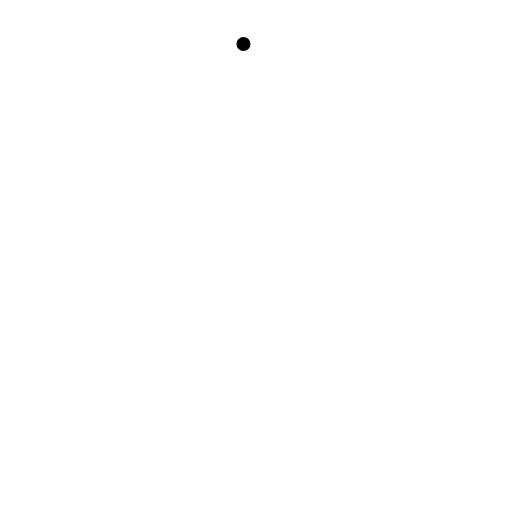
t = 0.00 s
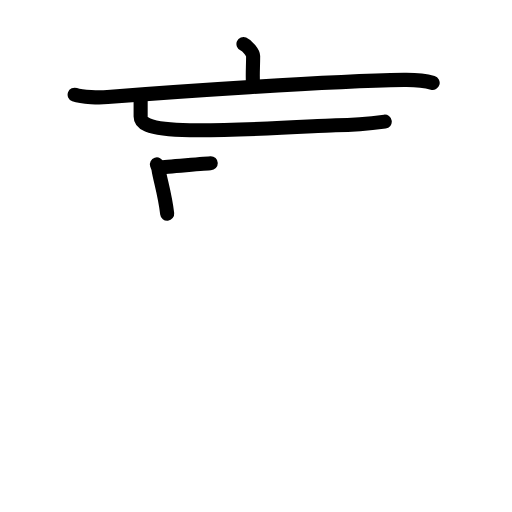
t = 4.08 s
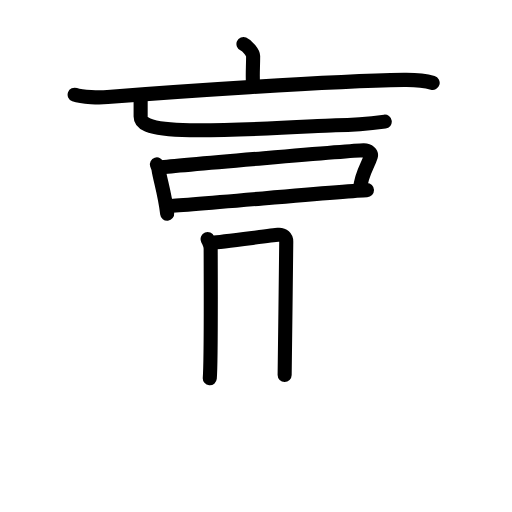
t = 7.92 s
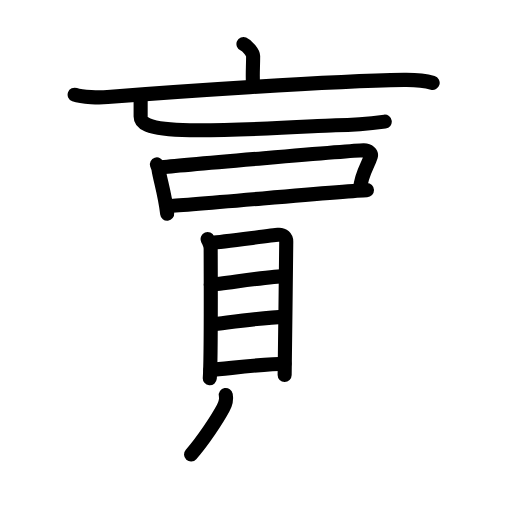
t = 11.88 s
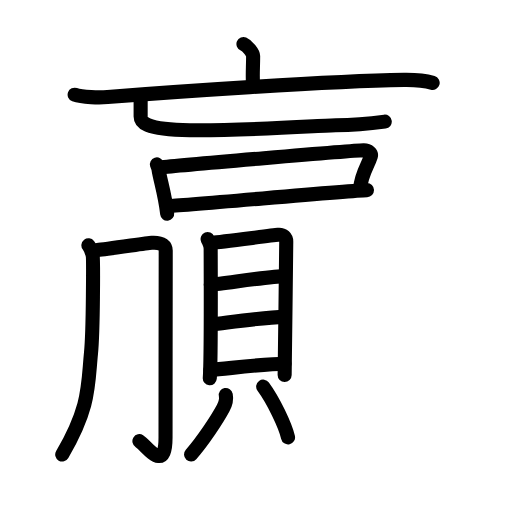
t = 14.69 s
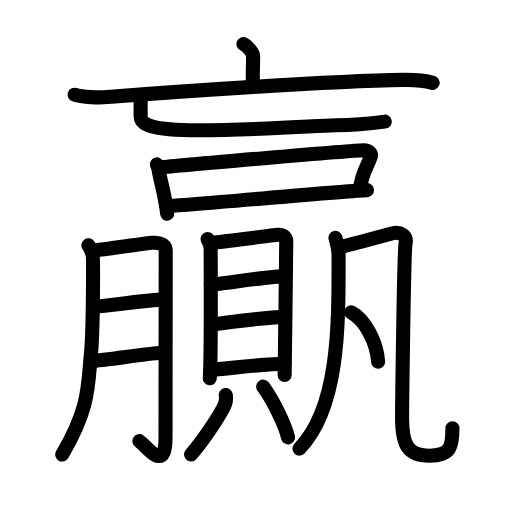
t = 20.00 s

The animated SVG that drew these frames (rendered in a browser with its animation timeline set to each time). Animation: 61 SMIL elements (animate=61); one cycle of 20.00 s.

<?xml version="1.0" encoding="UTF-8"?>
<!--
AniKanjiVG is licensed by CC-BY-SA Paul C. Sommerhoff (https://bitbucket.org/sommerhoff/anikanjivg).
AniKanjiVG uses KanjiVG which is licensed by CC-BY-SA Ulrich Apel (http://kanjivg.tagaini.net).
See also http://creativecommons.org/licenses/by-sa/3.0/
-->
<svg xmlns:kvg='http://kanjivg.tagaini.net' xmlns='http://www.w3.org/2000/svg' width='109' height='109' viewBox='0 0 109 109' style='fill:none;stroke:#000000;stroke-width:3;stroke-linecap:round;stroke-linejoin:round;' id="kvg:kanji_08d0f"><g id="kvg:08d0f" kvg:element="贏"><g id="kvg:08d0f-g1" kvg:position="top"><g id="kvg:08d0f-g2" kvg:element="亡" kvg:position="top"><g id="kvg:08d0f-g3" kvg:element="亠" kvg:radical="nelson"><path id="kvg:08d0f-s1" kvg:type="㇑a" d="M51.83,9.36c0.81,0.34,2.06,1.87,2.06,2.54c0,2.48-0.17,3.97-0.02,6.07"><animate attributeName="d" begin="0.0s" dur="0.5s" from="M51.83,9.36C51.83,9.36,51.83,9.36,51.83,9.36" to="M51.83,9.36c0.81,0.34,2.06,1.87,2.06,2.54" />
<animate attributeName="d" begin="0.5s" dur="0.5s" from="M51.83,9.36c0.81,0.34,2.06,1.87,2.06,2.54c0,0,0,0,0,0,0" to="M51.83,9.36c0.81,0.34,2.06,1.87,2.06,2.54c0,2.48-0.17,3.97-0.02,6.07" />
</path>
<g id="kvg:08d0f-g4" kvg:element="匸" kvg:part="1" kvg:variant="true" kvg:original="匚"><path id="kvg:08d0f-s2" kvg:type="㇐" d="M15.89,20.17c1.61,0.58,5.41,0.62,7.01,0.49c12.94-1.03,46.65-3.39,63.08-3.65c2.72-0.04,4.1,0.04,6.13,0.63"><animate attributeName="d" begin="1.0s" dur="0.3333333333333333s" from="M15.89,20.17C15.89,20.17,15.89,20.17,15.89,20.17" to="M15.89,20.17c1.61,0.58,5.41,0.62,7.01,0.49" />
<animate attributeName="d" begin="1.3333333333333333s" dur="0.3333333333333333s" from="M15.89,20.17c1.61,0.58,5.41,0.62,7.01,0.49c0,0,0,0,0,0,0" to="M15.89,20.17c1.61,0.58,5.41,0.62,7.01,0.49c12.94-1.03,46.65-3.39,63.08-3.65" />
<animate attributeName="d" begin="1.6666666666666665s" dur="0.3333333333333333s" from="M15.89,20.17c1.61,0.58,5.41,0.62,7.01,0.49c12.94-1.03,46.65-3.39,63.08-3.65c0,0,0,0,0,0,0" to="M15.89,20.17c1.61,0.58,5.41,0.62,7.01,0.49c12.94-1.03,46.65-3.39,63.08-3.65c2.72-0.04,4.1,0.04,6.13,0.63" />
<animate attributeName="d" begin="0s" dur="1.0s" from="M-100,-100" to="M-100,-100" />
</path>
</g>
</g>
<g id="kvg:08d0f-g5" kvg:element="匸" kvg:part="2" kvg:variant="true" kvg:original="匚"><path id="kvg:08d0f-s3" kvg:type="㇄" d="M29.94,20.36c0,2.55,0,3.47,0,4.44c0,1.07,0.56,2.78,10.47,2.93c10.74,0.17,28.63-1.03,31.06-1.06c4.21-0.04,7.78-0.42,10.44-0.78"><animate attributeName="d" begin="2.0s" dur="0.25s" from="M29.94,20.36C29.94,20.36,29.94,20.36,29.94,20.36" to="M29.94,20.36c0,2.55,0,3.47,0,4.44" />
<animate attributeName="d" begin="2.25s" dur="0.25s" from="M29.94,20.36c0,2.55,0,3.47,0,4.44c0,0,0,0,0,0,0" to="M29.94,20.36c0,2.55,0,3.47,0,4.44c0,1.07,0.56,2.78,10.47,2.93" />
<animate attributeName="d" begin="2.5s" dur="0.25s" from="M29.94,20.36c0,2.55,0,3.47,0,4.44c0,1.07,0.56,2.78,10.47,2.93c0,0,0,0,0,0,0" to="M29.94,20.36c0,2.55,0,3.47,0,4.44c0,1.07,0.56,2.78,10.47,2.93c10.74,0.17,28.63-1.03,31.06-1.06" />
<animate attributeName="d" begin="2.75s" dur="0.25s" from="M29.94,20.36c0,2.55,0,3.47,0,4.44c0,1.07,0.56,2.78,10.47,2.93c10.74,0.17,28.63-1.03,31.06-1.06c0,0,0,0,0,0,0" to="M29.94,20.36c0,2.55,0,3.47,0,4.44c0,1.07,0.56,2.78,10.47,2.93c10.74,0.17,28.63-1.03,31.06-1.06c4.21-0.04,7.78-0.42,10.44-0.78" />
<animate attributeName="d" begin="0s" dur="2.0s" from="M-100,-100" to="M-100,-100" />
</path>
</g>
</g>
<g id="kvg:08d0f-g6" kvg:element="口" kvg:position="bottom"><path id="kvg:08d0f-s4" kvg:type="㇑" d="M33.4,35c0.13,0.4,0.29,0.68,0.34,0.99c0.33,2.24,1.37,5.26,1.85,9.51"><animate attributeName="d" begin="3.0s" dur="0.5s" from="M33.4,35C33.4,35,33.4,35,33.4,35" to="M33.4,35c0.13,0.4,0.29,0.68,0.34,0.99" />
<animate attributeName="d" begin="3.5s" dur="0.5s" from="M33.4,35c0.13,0.4,0.29,0.68,0.34,0.99c0,0,0,0,0,0,0" to="M33.4,35c0.13,0.4,0.29,0.68,0.34,0.99c0.33,2.24,1.37,5.26,1.85,9.51" />
<animate attributeName="d" begin="0s" dur="3.0s" from="M-100,-100" to="M-100,-100" />
</path>
<path id="kvg:08d0f-s5" kvg:type="㇕b" d="M34.08,35.65c3.76-0.45,40.75-3.59,43.32-3.66c1.06-0.03,1.74,0.68,1.54,1.32c-0.72,2.28-1.88,3.29-2.29,6.84"><animate attributeName="d" begin="4.0s" dur="0.3333333333333333s" from="M34.08,35.65C34.08,35.65,34.08,35.65,34.08,35.65" to="M34.08,35.65c3.76-0.45,40.75-3.59,43.32-3.66" />
<animate attributeName="d" begin="4.333333333333333s" dur="0.3333333333333333s" from="M34.08,35.65c3.76-0.45,40.75-3.59,43.32-3.66c0,0,0,0,0,0,0" to="M34.08,35.65c3.76-0.45,40.75-3.59,43.32-3.66c1.06-0.03,1.74,0.68,1.54,1.32" />
<animate attributeName="d" begin="4.666666666666667s" dur="0.3333333333333333s" from="M34.08,35.65c3.76-0.45,40.75-3.59,43.32-3.66c1.06-0.03,1.74,0.68,1.54,1.32c0,0,0,0,0,0,0" to="M34.08,35.65c3.76-0.45,40.75-3.59,43.32-3.66c1.06-0.03,1.74,0.68,1.54,1.32c-0.72,2.28-1.88,3.29-2.29,6.84" />
<animate attributeName="d" begin="0s" dur="4.0s" from="M-100,-100" to="M-100,-100" />
</path>
<path id="kvg:08d0f-s6" kvg:type="㇐b" d="M35.79,43.85c2.78,0,38.5-3.31,42.34-3.38"><animate attributeName="d" begin="5.0s" dur="1.0s" from="M35.79,43.85C35.79,43.85,35.79,43.85,35.79,43.85" to="M35.79,43.85c2.78,0,38.5-3.31,42.34-3.38" />
<animate attributeName="d" begin="0s" dur="5.0s" from="M-100,-100" to="M-100,-100" />
</path>
</g>
</g>
<g id="kvg:08d0f-g7" kvg:position="bottom"><g id="kvg:08d0f-g8" kvg:element="貝" kvg:radical="tradit"><g id="kvg:08d0f-g9" kvg:element="目" kvg:position="top"><path id="kvg:08d0f-s7" kvg:type="㇑" d="M44.2,50.89c0.27,0.67,0.65,1.17,0.65,2.06s0.12,23.84-0.19,27.58"><animate attributeName="d" begin="6.0s" dur="1.0s" from="M44.2,50.89C44.2,50.89,44.2,50.89,44.2,50.89" to="M44.2,50.89c0.27,0.67,0.65,1.17,0.65,2.06s0.12,23.84-0.19,27.58" />
<animate attributeName="d" begin="0s" dur="6.0s" from="M-100,-100" to="M-100,-100" />
</path>
<path id="kvg:08d0f-s8" kvg:type="㇕a" d="M45.3,51.66c1.51-0.11,12.5-1.54,13.88-1.67c1.14-0.11,1.76,0.61,1.76,1.45c0,2.04-0.34,27.72-0.34,28.39"><animate attributeName="d" begin="7.0s" dur="0.3333333333333333s" from="M45.3,51.66C45.3,51.66,45.3,51.66,45.3,51.66" to="M45.3,51.66c1.51-0.11,12.5-1.54,13.88-1.67" />
<animate attributeName="d" begin="7.333333333333333s" dur="0.3333333333333333s" from="M45.3,51.66c1.51-0.11,12.5-1.54,13.88-1.67c0,0,0,0,0,0,0" to="M45.3,51.66c1.51-0.11,12.5-1.54,13.88-1.67c1.14-0.11,1.76,0.61,1.76,1.45" />
<animate attributeName="d" begin="7.666666666666667s" dur="0.3333333333333333s" from="M45.3,51.66c1.51-0.11,12.5-1.54,13.88-1.67c1.14-0.11,1.76,0.61,1.76,1.45c0,0,0,0,0,0,0" to="M45.3,51.66c1.51-0.11,12.5-1.54,13.88-1.67c1.14-0.11,1.76,0.61,1.76,1.45c0,2.04-0.34,27.72-0.34,28.39" />
<animate attributeName="d" begin="0s" dur="7.0s" from="M-100,-100" to="M-100,-100" />
</path>
<path id="kvg:08d0f-s9" kvg:type="㇐a" d="M44.88,60.59c2.82-0.26,13.25-1.81,15.67-1.81"><animate attributeName="d" begin="8.0s" dur="1.0s" from="M44.88,60.59C44.88,60.59,44.88,60.59,44.88,60.59" to="M44.88,60.59c2.82-0.26,13.25-1.81,15.67-1.81" />
<animate attributeName="d" begin="0s" dur="8.0s" from="M-100,-100" to="M-100,-100" />
</path>
<path id="kvg:08d0f-s10" kvg:type="㇐a" d="M45,69.05c4.25-0.49,11.05-1.49,15.57-1.59"><animate attributeName="d" begin="9.0s" dur="1.0s" from="M45,69.05C45,69.05,45,69.05,45,69.05" to="M45,69.05c4.25-0.49,11.05-1.49,15.57-1.59" />
<animate attributeName="d" begin="0s" dur="9.0s" from="M-100,-100" to="M-100,-100" />
</path>
<path id="kvg:08d0f-s11" kvg:type="㇐a" d="M44.81,78.77c4.25-0.37,11.88-1.34,15.76-1.34"><animate attributeName="d" begin="10.0s" dur="1.0s" from="M44.81,78.77C44.81,78.77,44.81,78.77,44.81,78.77" to="M44.81,78.77c4.25-0.37,11.88-1.34,15.76-1.34" />
<animate attributeName="d" begin="0s" dur="10.0s" from="M-100,-100" to="M-100,-100" />
</path>
</g>
<g id="kvg:08d0f-g10" kvg:position="bottom"><path id="kvg:08d0f-s12" kvg:type="㇒" d="M48.07,84.09c0.2,1.04-0.15,2.05-0.56,2.81c-1.22,2.28-4.41,7.15-6.84,9.85"><animate attributeName="d" begin="11.0s" dur="0.5s" from="M48.07,84.09C48.07,84.09,48.07,84.09,48.07,84.09" to="M48.07,84.09c0.2,1.04-0.15,2.05-0.56,2.81" />
<animate attributeName="d" begin="11.5s" dur="0.5s" from="M48.07,84.09c0.2,1.04-0.15,2.05-0.56,2.81c0,0,0,0,0,0,0" to="M48.07,84.09c0.2,1.04-0.15,2.05-0.56,2.81c-1.22,2.28-4.41,7.15-6.84,9.85" />
<animate attributeName="d" begin="0s" dur="11.0s" from="M-100,-100" to="M-100,-100" />
</path>
<path id="kvg:08d0f-s13" kvg:type="㇔" d="M56.03,82.31c2.15,2.93,4.7,8.23,5.29,10.8"><animate attributeName="d" begin="12.0s" dur="1.0s" from="M56.03,82.31C56.03,82.31,56.03,82.31,56.03,82.31" to="M56.03,82.31c2.15,2.93,4.7,8.23,5.29,10.8" />
<animate attributeName="d" begin="0s" dur="12.0s" from="M-100,-100" to="M-100,-100" />
</path>
</g>
</g>
<g id="kvg:08d0f-g11" kvg:element="月"><path id="kvg:08d0f-s14" kvg:type="㇒" d="M18.82,52.23c0.45,0.59,0.75,1.48,0.9,2.05c0.15,0.57,0.13,16.1-0.35,20.91c-0.68,6.84-0.16,11.39-6.12,21.58"><animate attributeName="d" begin="13.0s" dur="0.3333333333333333s" from="M18.82,52.23C18.82,52.23,18.82,52.23,18.82,52.23" to="M18.82,52.23c0.45,0.59,0.75,1.48,0.9,2.05" />
<animate attributeName="d" begin="13.333333333333334s" dur="0.3333333333333333s" from="M18.82,52.23c0.45,0.59,0.75,1.48,0.9,2.05c0,0,0,0,0,0,0" to="M18.82,52.23c0.45,0.59,0.75,1.48,0.9,2.05c0.15,0.57,0.13,16.1-0.35,20.91" />
<animate attributeName="d" begin="13.666666666666666s" dur="0.3333333333333333s" from="M18.82,52.23c0.45,0.59,0.75,1.48,0.9,2.05c0.15,0.57,0.13,16.1-0.35,20.91c0,0,0,0,0,0,0" to="M18.82,52.23c0.45,0.59,0.75,1.48,0.9,2.05c0.15,0.57,0.13,16.1-0.35,20.91c-0.68,6.84-0.16,11.39-6.12,21.58" />
<animate attributeName="d" begin="0s" dur="13.0s" from="M-100,-100" to="M-100,-100" />
</path>
<path id="kvg:08d0f-s15" kvg:type="㇆a" d="M20.61,53.21c1.79-0.04,10.36-1.45,11.69-1.53c2.39-0.14,2.98,0.81,2.98,1.66c0,2.01-0.04,28.42-0.04,39.81c0,7.84-4.04,1.71-5.56,0.77"><animate attributeName="d" begin="14.0s" dur="0.25s" from="M20.61,53.21C20.61,53.21,20.61,53.21,20.61,53.21" to="M20.61,53.21c1.79-0.04,10.36-1.45,11.69-1.53" />
<animate attributeName="d" begin="14.25s" dur="0.25s" from="M20.61,53.21c1.79-0.04,10.36-1.45,11.69-1.53c0,0,0,0,0,0,0" to="M20.61,53.21c1.79-0.04,10.36-1.45,11.69-1.53c2.39-0.14,2.98,0.81,2.98,1.66" />
<animate attributeName="d" begin="14.5s" dur="0.25s" from="M20.61,53.21c1.79-0.04,10.36-1.45,11.69-1.53c2.39-0.14,2.98,0.81,2.98,1.66c0,0,0,0,0,0,0" to="M20.61,53.21c1.79-0.04,10.36-1.45,11.69-1.53c2.39-0.14,2.98,0.81,2.98,1.66c0,2.01-0.04,28.42-0.04,39.81" />
<animate attributeName="d" begin="14.75s" dur="0.25s" from="M20.61,53.21c1.79-0.04,10.36-1.45,11.69-1.53c2.39-0.14,2.98,0.81,2.98,1.66c0,2.01-0.04,28.42-0.04,39.81c0,0,0,0,0,0,0" to="M20.61,53.21c1.79-0.04,10.36-1.45,11.69-1.53c2.39-0.14,2.98,0.81,2.98,1.66c0,2.01-0.04,28.42-0.04,39.81c0,7.84-4.04,1.71-5.56,0.77" />
<animate attributeName="d" begin="0s" dur="14.0s" from="M-100,-100" to="M-100,-100" />
</path>
<path id="kvg:08d0f-s16" kvg:type="㇐a" d="M20.2,65.26c3.93-0.22,11.11-1.46,14.56-1.47"><animate attributeName="d" begin="15.0s" dur="1.0s" from="M20.2,65.26C20.2,65.26,20.2,65.26,20.2,65.26" to="M20.2,65.26c3.93-0.22,11.11-1.46,14.56-1.47" />
<animate attributeName="d" begin="0s" dur="15.0s" from="M-100,-100" to="M-100,-100" />
</path>
<path id="kvg:08d0f-s17" kvg:type="㇐a" d="M19.33,76.85c3.23-0.05,10.74-1.48,15.13-1.74"><animate attributeName="d" begin="16.0s" dur="1.0s" from="M19.33,76.85C19.33,76.85,19.33,76.85,19.33,76.85" to="M19.33,76.85c3.23-0.05,10.74-1.48,15.13-1.74" />
<animate attributeName="d" begin="0s" dur="16.0s" from="M-100,-100" to="M-100,-100" />
</path>
</g>
<g id="kvg:08d0f-g12" kvg:element="凡"><g id="kvg:08d0f-g13" kvg:element="几"><g id="kvg:08d0f-g14" kvg:element="丿"><path id="kvg:08d0f-s18" kvg:type="㇒" d="M71.42,50.64c0.27,1.2,0.66,2.15,0.66,3.65c0,13.73,0.37,32.3-8.33,41.21"><animate attributeName="d" begin="17.0s" dur="0.5s" from="M71.42,50.64C71.42,50.64,71.42,50.64,71.42,50.64" to="M71.42,50.64c0.27,1.2,0.66,2.15,0.66,3.65" />
<animate attributeName="d" begin="17.5s" dur="0.5s" from="M71.42,50.64c0.27,1.2,0.66,2.15,0.66,3.65c0,0,0,0,0,0,0" to="M71.42,50.64c0.27,1.2,0.66,2.15,0.66,3.65c0,13.73,0.37,32.3-8.33,41.21" />
<animate attributeName="d" begin="0s" dur="17.0s" from="M-100,-100" to="M-100,-100" />
</path>
</g>
<path id="kvg:08d0f-s19" kvg:type="㇈b" d="M72.26,52.62c1.85-0.37,9.87-2.6,11.36-2.97c1.48-0.37,3.09,0.37,2.72,2.23c-0.37,1.85-0.74,35.73-0.74,37.09c0,6.03,1.39,8.04,5.8,8.04c4.59,0,4.92-1.98,4.92-5.82"><animate attributeName="d" begin="18.0s" dur="0.2s" from="M72.26,52.62C72.26,52.62,72.26,52.62,72.26,52.62" to="M72.26,52.62c1.85-0.37,9.87-2.6,11.36-2.97" />
<animate attributeName="d" begin="18.2s" dur="0.2s" from="M72.26,52.62c1.85-0.37,9.87-2.6,11.36-2.97c0,0,0,0,0,0,0" to="M72.26,52.62c1.85-0.37,9.87-2.6,11.36-2.97c1.48-0.37,3.09,0.37,2.72,2.23" />
<animate attributeName="d" begin="18.4s" dur="0.2s" from="M72.26,52.62c1.85-0.37,9.87-2.6,11.36-2.97c1.48-0.37,3.09,0.37,2.72,2.23c0,0,0,0,0,0,0" to="M72.26,52.62c1.85-0.37,9.87-2.6,11.36-2.97c1.48-0.37,3.09,0.37,2.72,2.23c-0.37,1.85-0.74,35.73-0.74,37.09" />
<animate attributeName="d" begin="18.6s" dur="0.2s" from="M72.26,52.62c1.85-0.37,9.87-2.6,11.36-2.97c1.48-0.37,3.09,0.37,2.72,2.23c-0.37,1.85-0.74,35.73-0.74,37.09c0,0,0,0,0,0,0" to="M72.26,52.62c1.85-0.37,9.87-2.6,11.36-2.97c1.48-0.37,3.09,0.37,2.72,2.23c-0.37,1.85-0.74,35.73-0.74,37.09c0,6.03,1.39,8.04,5.8,8.04" />
<animate attributeName="d" begin="18.8s" dur="0.2s" from="M72.26,52.62c1.85-0.37,9.87-2.6,11.36-2.97c1.48-0.37,3.09,0.37,2.72,2.23c-0.37,1.85-0.74,35.73-0.74,37.09c0,6.03,1.39,8.04,5.8,8.04c0,0,0,0,0,0,0" to="M72.26,52.62c1.85-0.37,9.87-2.6,11.36-2.97c1.48-0.37,3.09,0.37,2.72,2.23c-0.37,1.85-0.74,35.73-0.74,37.09c0,6.03,1.39,8.04,5.8,8.04c4.59,0,4.92-1.98,4.92-5.82" />
<animate attributeName="d" begin="0s" dur="18.0s" from="M-100,-100" to="M-100,-100" />
</path>
</g>
<g id="kvg:08d0f-g15" kvg:element="丶"><path id="kvg:08d0f-s20" kvg:type="㇔" d="M74.75,66.5c3,1.5,5.5,6.5,5.75,10.5"><animate attributeName="d" begin="19.0s" dur="1.0s" from="M74.75,66.5C74.75,66.5,74.75,66.5,74.75,66.5" to="M74.75,66.5c3,1.5,5.5,6.5,5.75,10.5" />
<animate attributeName="d" begin="0s" dur="19.0s" from="M-100,-100" to="M-100,-100" />
</path>
</g>
</g>
</g>
</g>
</svg>
